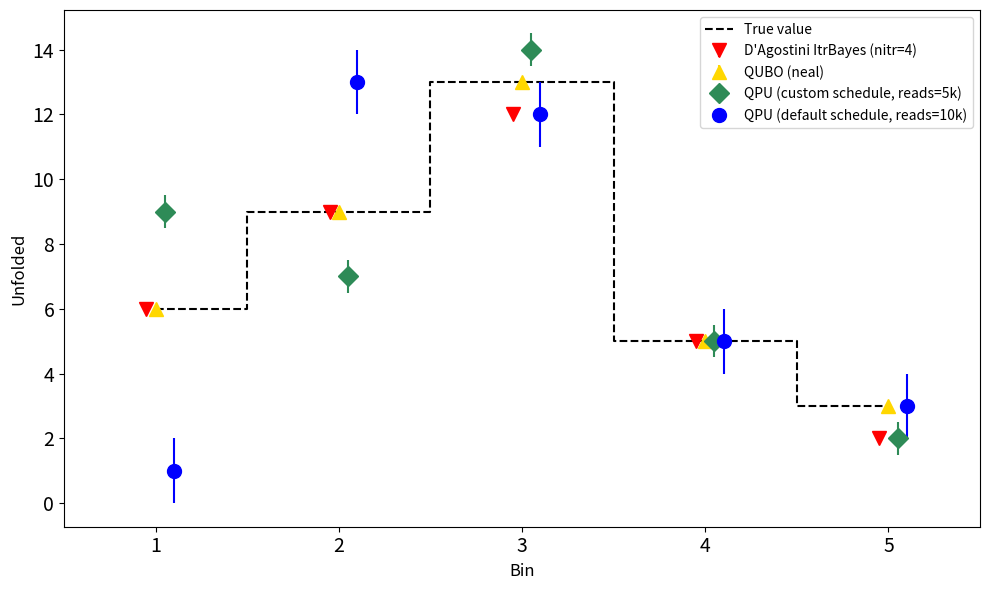

This chart was generated by the following Python code:
#!/usr/bin/env python3

import numpy as np
import pandas as pd
import matplotlib.pyplot as plt
#import seaborn as sns

# sns.set(color_codes=True)

labels = [
    'True value',
    'D\'Agostini ItrBayes (nitr=4)',
    'QUBO (neal)',
    'QPU (custom schedule, reads=5k)',
    'QPU (default schedule, reads=10k)'
]

data = [
    [6,  9, 13,  5,  3],  # true
    [6,  9, 12,  5,  2],
    [6,  9, 13,  5,  3],
    [9,  7, 14,  5,  2],
    [1, 13, 12,  5,  3],
]
unc = [
    [0., 0., 0., 0., 0],
    [0., 0., 0., 0., 0],
    [0., 0., 0., 0., 0],
    [0.5, 0.5, 0.5, 0.5, 0.5],
    [1.0, 1.0, 1.0, 1.0, 1.0],
]

n_methods = len(data)
#ibin = np.arange(n_methods)
ibin = np.array([1, 2, 3, 4, 5])
colors = ['black', 'red', 'gold', 'seagreen', 'blue']
#          'gold', 'cyan', 'violet', 'navyblue']
#colors = ['black', 'salmon', 'royalblue', 'lightgreen', 'gold']
markers = ['o', 'v', '^', 'D', 'o']
bar_width = 0.1

fig, ax = plt.subplots(tight_layout=True, figsize=(10, 6))

plt.step(ibin, data[0], where='mid',
         label=labels[0], color='black', linestyle='dashed')
for i in range(1, 5):
    plt.errorbar(x=ibin+0.05*i-0.1, y=data[i],
                 yerr=unc[i],
                 color=colors[i],
                 fmt=markers[i],
                 ms=10,
                 label=labels[i])
plt.xlim(0.5, 5.5)
plt.legend()
plt.ylabel("Unfolded")
plt.xlabel("Bin")
ax.xaxis.label.set_fontsize(12)
ax.yaxis.label.set_fontsize(12)
# ax.get_xticklabels().set_fontsize(12)
# ax.get_yticklabels().set_fontsize(12)
plt.xticks(fontsize=14)
plt.yticks(fontsize=14)
plt.show()
fig.savefig("unfolded.png")
